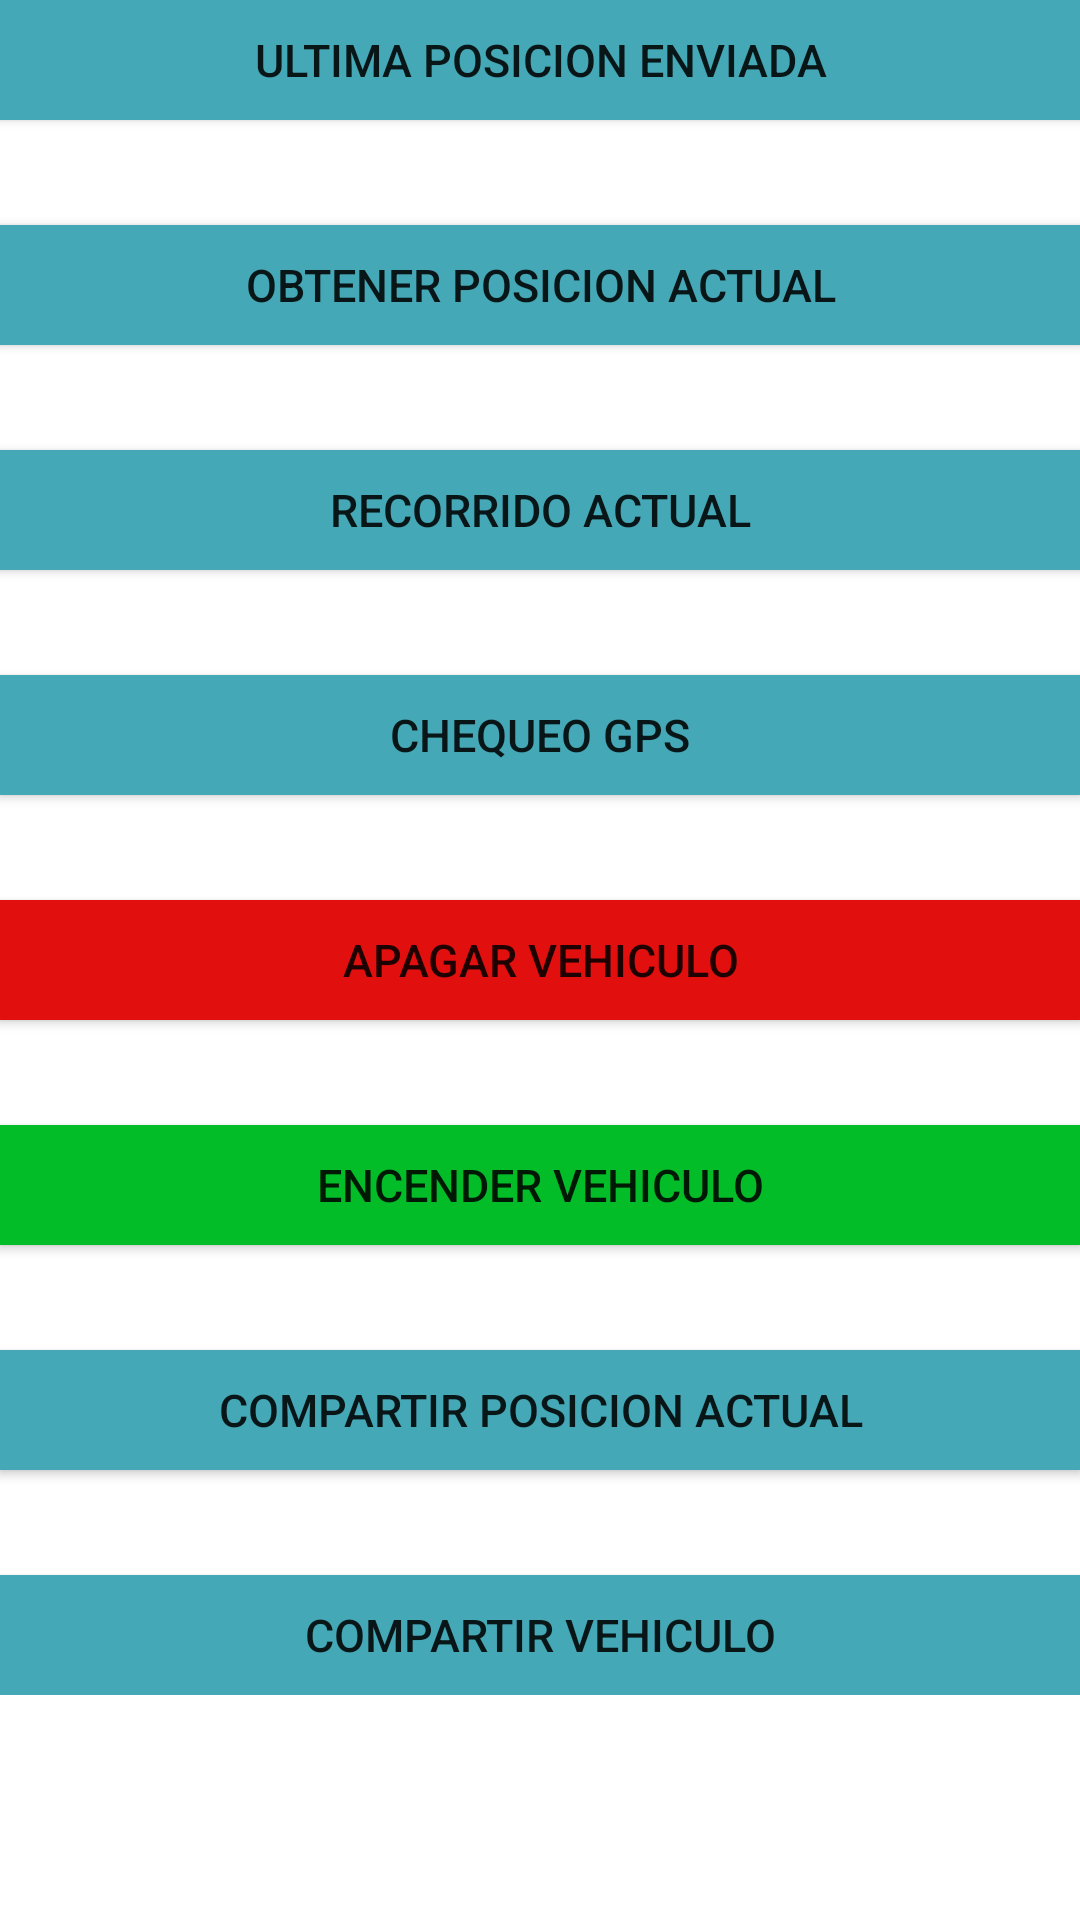

Write the Android layout XML for this screen, with the resource values it uses.
<!-- AndroidManifest.xml: application theme AppTheme -->
<!-- res/layout/activity_main.xml -->
<ScrollView xmlns:android="http://schemas.android.com/apk/res/android"
    android:layout_width="fill_parent"
    android:layout_height="fill_parent"
    android:background="#FFFFFF">
    <LinearLayout android:layout_width="match_parent"
        android:layout_height="match_parent"
        android:background="#FFFFFF">
<RelativeLayout xmlns:android="http://schemas.android.com/apk/res/android"
    xmlns:tools="http://schemas.android.com/tools" android:layout_width="match_parent"
    android:layout_height="match_parent" android:paddingLeft="@dimen/activity_horizontal_margin"
    android:paddingRight="@dimen/activity_horizontal_margin"
    android:paddingTop="@dimen/activity_vertical_margin"
    android:paddingBottom="@dimen/activity_vertical_margin" tools:context=".MainActivity"
    android:background="#FFFFFF">


    <Button
        android:layout_width="match_parent"
        android:layout_height="40dp"
        android:textSize="15dp"
        android:text="ULTIMA POSICION ENVIADA"
        android:id="@+id/button2"
        android:background="#45A8B7"
        android:layout_alignParentTop="true"
        android:layout_alignParentRight="true" />
    <Button
        android:layout_width="match_parent"
        android:layout_height="40dp"
        android:textSize="15dp"
        android:text="OBTENER POSICION ACTUAL"
        android:id="@+id/button"
        android:background="#45A8B7"
        android:layout_marginTop="35dp"
        android:layout_below="@+id/button2"
        android:layout_alignParentLeft="true" />
    <Button
        android:layout_width="match_parent"
        android:layout_height="40dp"
        android:textSize="15dp"
        android:layout_marginTop="35dp"
        android:text="RECORRIDO ACTUAL"
        android:id="@+id/recorrido"
        android:background="#45A8B7"
        android:layout_below="@+id/button"
        android:layout_alignParentRight="true" />

    <Button
        android:layout_width="match_parent"
        android:layout_height="40dp"
        android:textSize="15dp"
        android:text="CHEQUEO GPS"
        android:id="@+id/button5"
        android:background="#45A8B7"
        android:layout_below="@+id/recorrido"
        android:layout_alignParentRight="true"
        android:layout_marginTop="35dp" />

    <Button
        android:layout_width="match_parent"
        android:layout_height="40dp"
        android:textSize="15dp"
        android:layout_marginTop="35dp"
        android:text="APAGAR VEHICULO"
        android:id="@+id/button3"
        android:background="#E20F0F"
        android:layout_below="@+id/button5"
        android:layout_alignParentLeft="true" />

    <WebView
        android:layout_width="match_parent"
        android:layout_height="40dp"
        android:textSize="15dp"
        android:id="@+id/webView"
        android:layout_alignParentLeft="true"
        android:layout_alignParentStart="true"
        android:layout_marginTop="35dp"
        android:layout_alignParentBottom="true"
        android:layout_centerVertical="true"
        android:visibility="gone" />

   

    <Button
        android:layout_width="match_parent"
        android:layout_height="40dp"
        android:textSize="15dp"
        android:text="ENCENDER VEHICULO"
        android:id="@+id/button4"
        android:background="#03BD28"
        android:layout_below="@+id/button3"
        android:layout_alignParentRight="true"
        android:layout_marginTop="35dp" />
    <Button
        android:layout_width="match_parent"
        android:layout_height="40dp"
        android:textSize="15dp"
        android:text="COMPARTIR POSICION ACTUAL"
        android:id="@+id/buttonshare"
        android:background="#45A8B7"
        android:layout_below="@+id/button4"
        android:layout_alignParentRight="true"
        android:layout_marginTop="35dp" />
    <Button
        android:layout_width="match_parent"
        android:layout_height="40dp"
        android:textSize="15dp"
        android:text="COMPARTIR VEHICULO"
        android:id="@+id/buttonfoto"
        android:background="#45A8B7"
        android:layout_below="@+id/buttonshare"
        android:layout_alignParentRight="true"
        android:layout_marginTop="35dp" />
</RelativeLayout>
    </LinearLayout>
    </ScrollView>
<!-- resources referenced by this layout -->
<resources>
  <style name="AppTheme" parent="Base.Theme.AppCompat.Light.DarkActionBar">
  
          <item name="android:actionBarStyle">@style/MyActionBarTheme</item>
  
  
          <item name="actionBarStyle">@style/MyActionBarTheme</item>
  
      </style>
  <style name="MyActionBarTheme" parent="Base.Theme.AppCompat.Light.DarkActionBar">
          <item name="android:background">#1D456E</item>
          <item name="android:displayOptions">showHome|useLogo|showTitle</item>
          
  
          <item name="displayOptions">showHome|useLogo|showTitle</item>
          <item name="background">@color/blueblue</item>
      
     </style>
  <color name="blueblue">#1D456E</color>
</resources>
